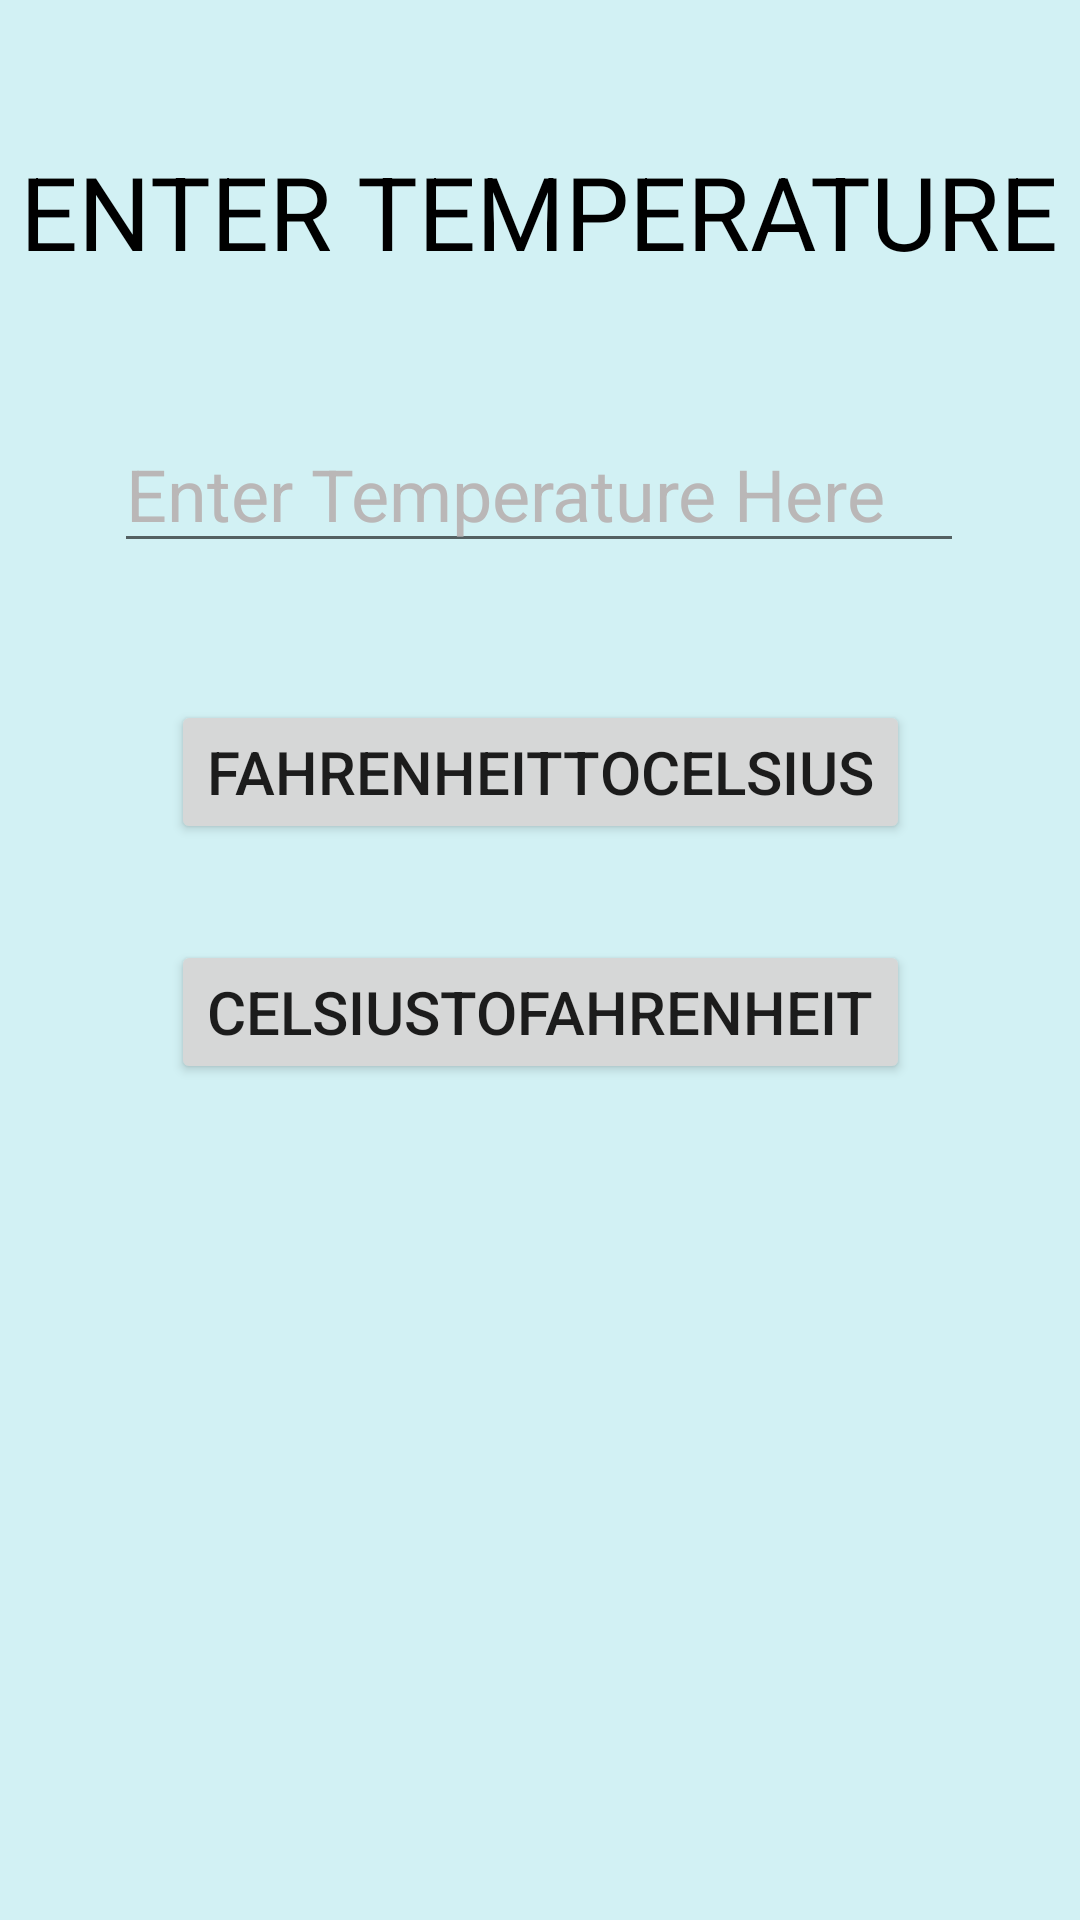

Reconstruct the res/layout file that produces this screen, plus the resources it refers to.
<!-- AndroidManifest.xml: application theme Theme.Unitsconvertor -->
<!-- res/layout/activity_temperatureunits.xml -->
<?xml version="1.0" encoding="utf-8"?>
<androidx.constraintlayout.widget.ConstraintLayout xmlns:android="http://schemas.android.com/apk/res/android"
    xmlns:app="http://schemas.android.com/apk/res-auto"
    xmlns:tools="http://schemas.android.com/tools"
    android:layout_width="match_parent"
    android:layout_height="match_parent"
    android:background="#D2F1F4"
    tools:context=".temperatureunits">


    <TextView
        android:id="@+id/width"
        android:layout_width="wrap_content"
        android:layout_height="wrap_content"
        android:hint="enter temperature"
        android:text="ENTER TEMPERATURE"
        android:textColor="@color/black"
        android:textColorHint="@color/black"
        android:textSize="34sp"
        app:layout_constraintBottom_toBottomOf="parent"
        app:layout_constraintEnd_toEndOf="parent"
        app:layout_constraintHorizontal_bias="0.492"
        app:layout_constraintStart_toStartOf="parent"
        app:layout_constraintTop_toTopOf="parent"
        app:layout_constraintVertical_bias="0.08" />

    <EditText
        android:id="@+id/value"
        android:layout_width="wrap_content"
        android:layout_height="wrap_content"
        android:ems="10"
        android:hint="Enter Temperature Here"
        android:inputType="numberSigned|numberDecimal"
        android:textColorHint="#BAB7B7"
        android:textSize="24sp"
        app:layout_constraintBottom_toBottomOf="parent"
        app:layout_constraintEnd_toEndOf="parent"
        app:layout_constraintHorizontal_bias="0.496"
        app:layout_constraintStart_toStartOf="parent"
        app:layout_constraintTop_toTopOf="parent"
        app:layout_constraintVertical_bias="0.234" />

    <Button
        android:id="@+id/CToF"
        android:layout_width="wrap_content"
        android:layout_height="wrap_content"
        android:text="CelsiusToFahrenheit"
        android:textSize="20sp"
        app:layout_constraintBottom_toBottomOf="parent"
        app:layout_constraintEnd_toEndOf="parent"
        app:layout_constraintStart_toStartOf="parent"
        app:layout_constraintTop_toTopOf="parent"
        app:layout_constraintVertical_bias="0.529" />

    <Button
        android:id="@+id/FToC"
        android:layout_width="wrap_content"
        android:layout_height="wrap_content"
        android:text="FahrenheitToCelsius"
        android:textSize="20sp"
        app:layout_constraintBottom_toBottomOf="parent"
        app:layout_constraintEnd_toEndOf="parent"
        app:layout_constraintStart_toStartOf="parent"
        app:layout_constraintTop_toTopOf="parent"
        app:layout_constraintVertical_bias="0.394" />
</androidx.constraintlayout.widget.ConstraintLayout>
<!-- resources referenced by this layout -->
<resources>
  <style name="Theme.Unitsconvertor" parent="Theme.MaterialComponents.DayNight.DarkActionBar">
          
          <item name="colorPrimary">@color/purple_500</item>
          <item name="colorPrimaryVariant">@color/purple_700</item>
          <item name="colorOnPrimary">@color/white</item>
          
          <item name="colorSecondary">@color/teal_200</item>
          <item name="colorSecondaryVariant">@color/teal_700</item>
          <item name="colorOnSecondary">@color/black</item>
          
          <item name="android:statusBarColor">?attr/colorPrimaryVariant</item>
          
      </style>
  <!-- not gathered from this repository: default colours our renderer supplied (Android Studio template values) -->
  <color name="purple_500">#FF6200EE</color>
  <color name="purple_700">#FF3700B3</color>
  <color name="teal_200">#FF03DAC5</color>
  <color name="teal_700">#FF018786</color>
  <color name="black">#FF000000</color>
  <color name="white">#FFFFFFFF</color>
</resources>
